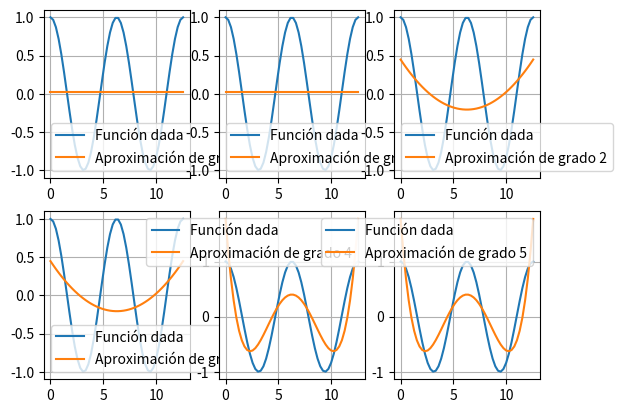

Reproduce this figure in Python.
import numpy as np
import matplotlib.pyplot as plt

fun_lab04_ej2a = lambda x: np.cos(x)

x = np.linspace(0, 4 * np.pi, 50)
y = fun_lab04_ej2a(x)

fig = plt.figure()
axes = []

for n in range(6):
    #aproximamos con polinomio de grado n
    coef = np.polyfit(x, y, n)
    y_aprox = np.polyval(coef, x)

    #Graficamos lo obtenido
    axes.append(fig.add_subplot(2, 3, n+1))
    axes[-1].plot(x, y, label="Función dada")
    axes[-1].plot(x, y_aprox, label=f"Aproximación de grado {n}")
    axes[-1].grid()
    plt.legend()

plt.show()